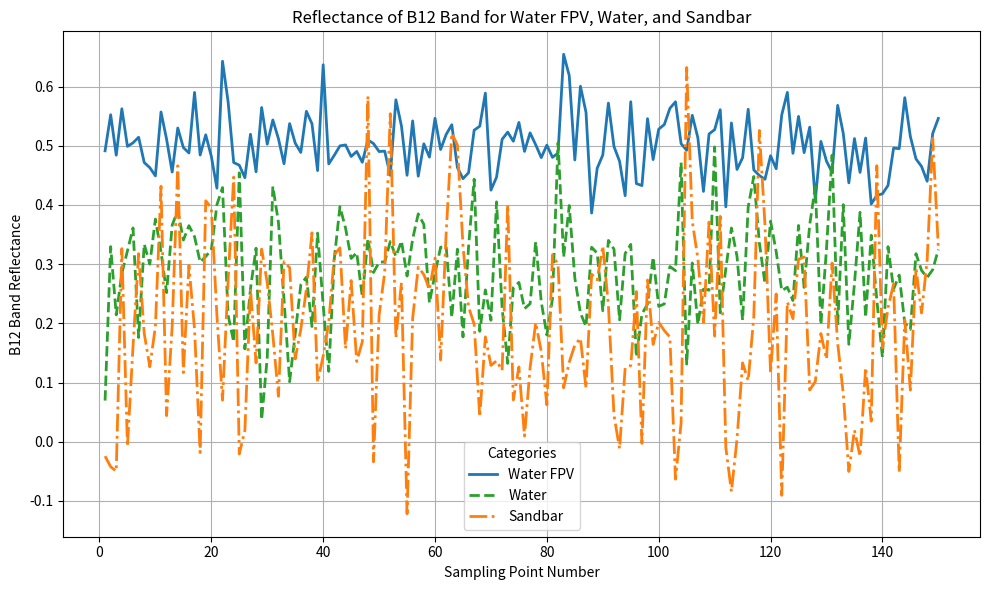

Source code (Python):
import numpy as np
import matplotlib.pyplot as plt


# 模拟数据：150个采样点
num_points = 150
# 模拟B12波段反射率：假设水光伏的反射率较高，水体和浅滩较低
water_fpv_b12 = 0.5 + 0.05 * np.random.randn(num_points)  # 水光伏，均值偏高，带有少量噪声
water_b12 = 0.3 + 0.1 * np.random.randn(num_points)  # 水体，均值偏低，带有较大噪声
sandbar_b12 = 0.2 + 0.15 * np.random.randn(num_points)  # 浅滩，较低且波动较大

# 绘制B12波段的图表
plt.figure(figsize=(10, 6))

plt.plot(range(1, num_points + 1), water_fpv_b12, label='Water FPV', color='tab:blue', linestyle='-', linewidth=2)
plt.plot(range(1, num_points + 1), water_b12, label='Water', color='tab:green', linestyle='--', linewidth=2)
plt.plot(range(1, num_points + 1), sandbar_b12, label='Sandbar', color='tab:orange', linestyle='-.', linewidth=2)

# 图表设置
plt.title('Reflectance of B12 Band for Water FPV, Water, and Sandbar')
plt.xlabel('Sampling Point Number')
plt.ylabel('B12 Band Reflectance')
plt.legend(title='Categories')
plt.grid(True)
plt.tight_layout()

# 保存为高分辨率图像（1000 DPI）
plt.savefig('./', dpi=2000)

# 显示图表
plt.show()
